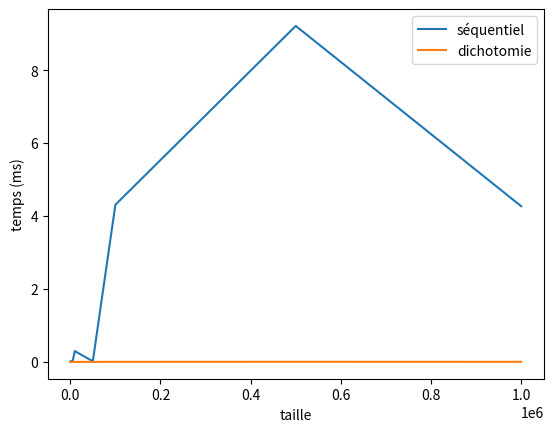

Reproduce this figure in Python.
###
##Recherche dichotomique
####

def recherche_dt(tab,element):
    """Recherche si tab contient element à partir de l'indice début."""
    debut=0
    fin = len(tab) - 1
    milieu = (debut + fin) // 2
    while debut <= fin:
        if element == tab[milieu]:  # on a trouvé l'élément
            return milieu
        elif element < tab[milieu]:
            fin = milieu - 1  # on considère la partie gauche du tableau
        else:
            debut = milieu + 1  # on considère la partie droite du tableau
        milieu = (debut + fin) // 2
    return -1


####
## Teste recherche dicothomique
####
print("\n************************************\n")
print("Test de la recherche dichotomique")
liste_test = [2, 5, 8, 12, 16, 23, 38, 56, 72, 91]
print(recherche_dt(liste_test, 23))  # Doit afficher 5 (indice de 23)
print(recherche_dt(liste_test, 50))  # Doit afficher -1 (non trouvé)


###
## Recherche sequentielle
###

def recherche_seq(tab, element):
    """Retourne l'indice de la première occurence de element dans tab et 
       -1 si element n'est pas dans tab."""
    i = 0
    while i < len(tab) and tab[i] != element:
        i += 1
    if i == len(tab):
        return -1  # en cas d'échec de la recherche
    else:
        return i

###
## Dans cette partie je vais realiser une comparaison entre recherche sequentielle et recherche dichotomique
###

from matplotlib.pyplot import plot, figure, legend, xlabel, ylabel
from time import time
from random import randint
from random import random


###
## Fonction qui genere aleatoirement un tableau
###

def cree_tab(n):
    """genere un tableau aleatoire d'une taille donnee en parametre"""
    tab = []
    i = 0
    while i < n:
        tab.append(randint(1,n))
        i += 1
    return tab

###
## Fonction qui mesure le temps
###

def mesure_temps_recherche(n, nb_mesures):
    """Retourne le temps moyen (sur nb_mesures) d'une recherche d'un élément 
    dans un tableau trié. Le tableau retourné contient le temps pour une 
    recherche séquentielle (indice 0) puis dichotomique (indice1)."""
    tps = [0., 0.]
    tableau = cree_tab(n)
    tableau.sort()
    #print(tableau)
    
    i = 0
    while i < nb_mesures:
        element = n

        # le temps pour la Recherche séquentielle
        tic = time()
        res = recherche_seq(tableau, element)
        tps[0] += time() - tic

        # Le temps pour la Recherche dichotomique
        tic = time()
        res = recherche_dt(tableau, element)
        tps[1] += time() - tic

        i += 1

    tps[0] = round(1000 * tps[0] / nb_mesures, 6)
    tps[1] = round(1000 * tps[1] / nb_mesures, 6)
    return tps

# Mesures des temps :
# - temps_seq[i] contient le temps moyen de recherche séquentielle pour un tableau de taille tailles[i]
# - temps_dt[i] contient le temps moyen de recherche dichotomique pour un tableau de taille tailles[i]
nb_mesures = 20
tailles = [100, 500, 1000, 5000, 10000, 50000, 100000, 500000, 1000000]
temps_seq = []
temps_dt = []
i = 0
while i < len(tailles):
    n=randint(1,tailles[i])
    tps = mesure_temps_recherche(n, nb_mesures)
    temps_seq.append(tps[0])
    temps_dt.append(tps[1])
    i += 1


#
# Affichage des temps d'execution moyen par taille
#
print("\n**************************************\n")
print("Temps moyen de recherche :")
print("\n***************************************\n")
i = 0
while i < len(tailles):
    # Affichage de la taille actuelle du tableau
    print("Pour un tableau de taille ", tailles[i], ":")
    
    # Affichage du temps de recherche pour la méthode séquentielle
    print("\t", temps_seq[i], "ms pour la recherche séquentielle")
    
    # Affichage du temps de recherche pour la méthode dichotomique
    print("\t", temps_dt[i], "ms pour la recherche dichotomique")
    
    # Calcul et affichage du facteur d'accélération de la recherche dichotomique 
    #print(f"****La recherche dichotomique est {temps_dt[i]/temps_seq[i]:.3f}x plus rapide")

    i += 1


#
# Affichage graphique de la comparaison , j'ai affiché les 2 courbes 
#

import matplotlib.pyplot as plt  # Importation de la bibliothèque Matplotlib pour tracer des graphiques

# Tracé des courbes de temps d'exécution en fonction de la taille
plt.plot(tailles, temps_seq, label="séquentiel")  # Courbe pour la méthode séquentielle
plt.plot(tailles, temps_dt, label="dichotomie")  # Courbe pour la méthode de dichotomie

# Ajout des labels pour les axes
plt.xlabel("taille")  # Label pour l'axe des abscisses
plt.ylabel("temps (ms)")  # Label pour l'axe des ordonnées

# Ajout d'une légende pour distinguer les courbes
plt.legend()

# Affichage du graphique
plt.show()



